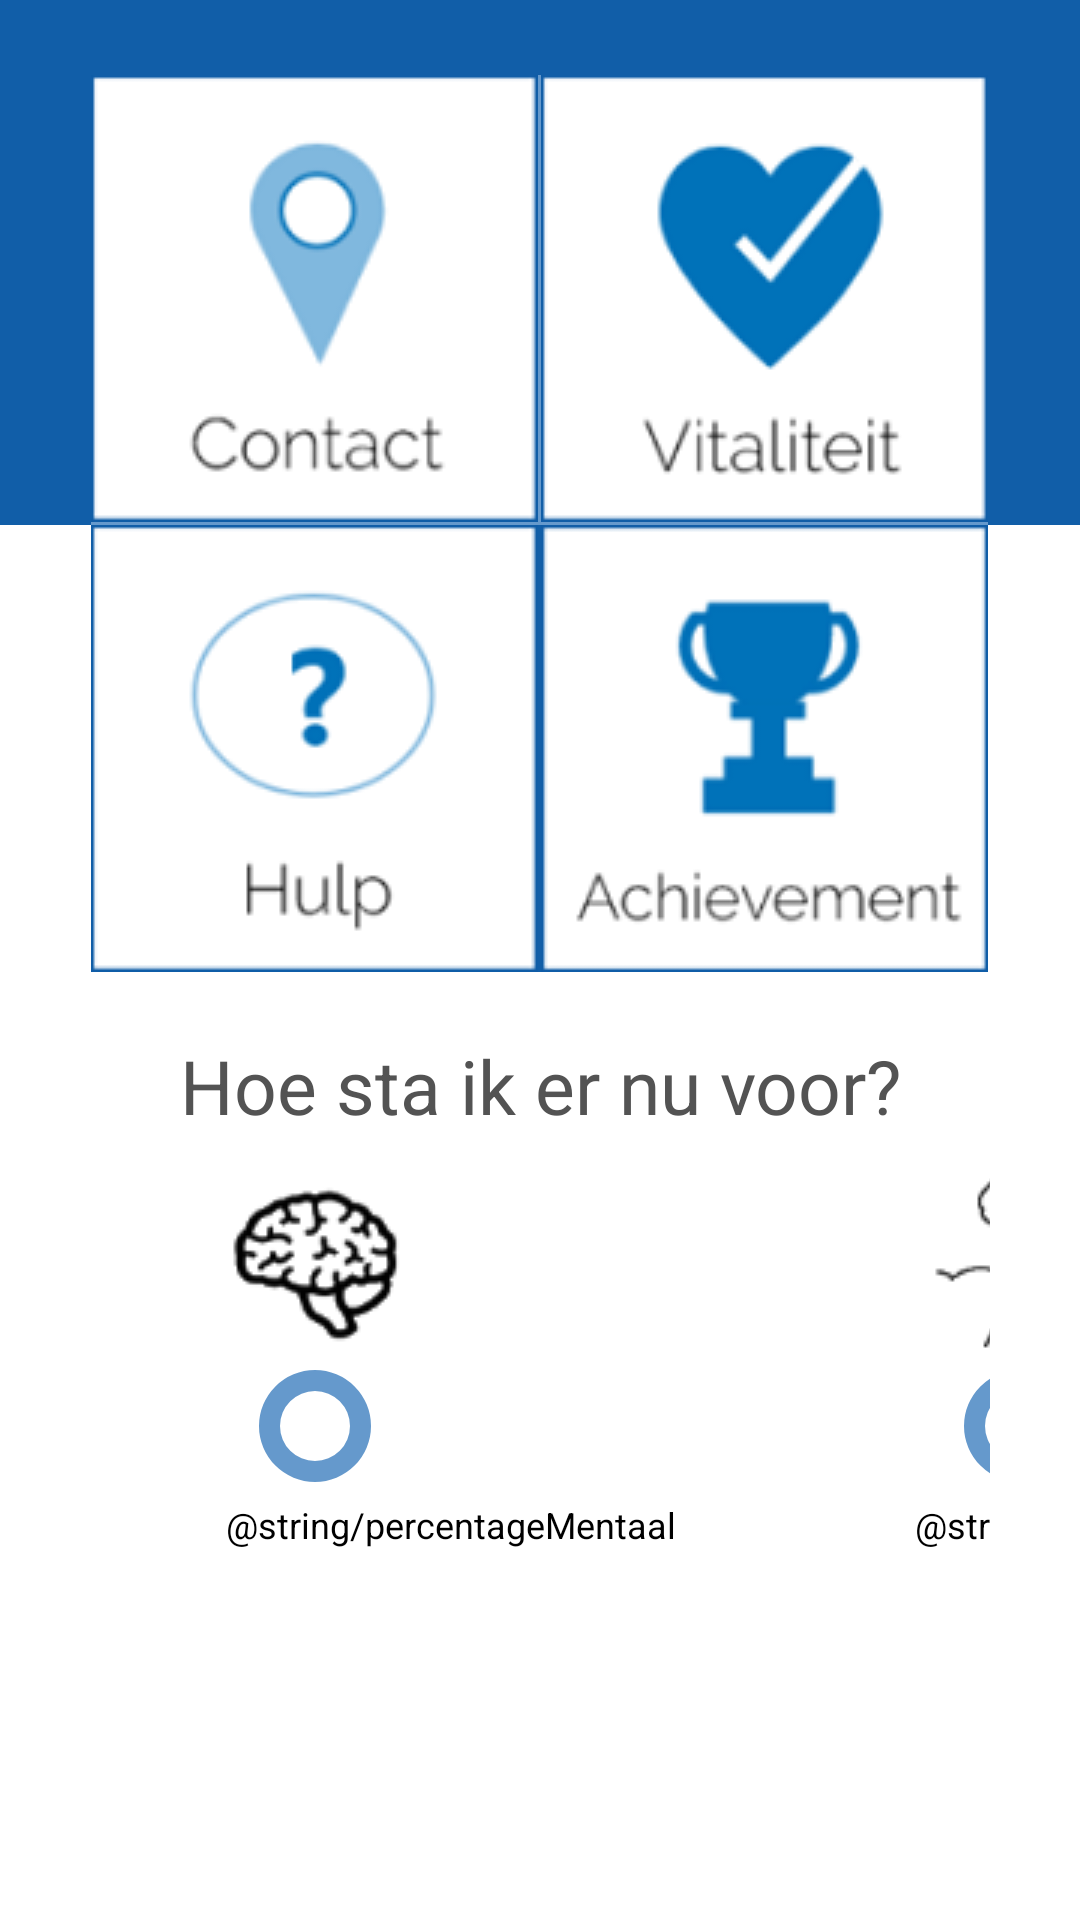

Write the Android layout XML for this screen, with the resource values it uses.
<!-- AndroidManifest.xml: application theme AppTheme -->
<!-- res/layout/activity_home.xml -->
<LinearLayout xmlns:android="http://schemas.android.com/apk/res/android"
    android:layout_width="match_parent"
    android:layout_height="match_parent"
    android:orientation="vertical">

    <FrameLayout
        android:id="@+id/content_frame"
        android:layout_width="match_parent"
        android:layout_height="175dp"
        android:background="@color/colorPrimary">

        <GridLayout
            android:layout_width="wrap_content"
            android:layout_height="wrap_content"
            android:layout_gravity="center_horizontal"
            android:layout_marginTop="25dp"
            android:background="@color/colorPrimaryLight"
            android:columnCount="2">

            <ImageButton
                android:id="@+id/contact_button"
                android:layout_width="wrap_content"
                android:layout_height="wrap_content"
                android:layout_column="0"
                android:layout_marginBottom="1dp"
                android:layout_marginEnd="1dp"
                android:layout_row="0"
                android:adjustViewBounds="true"
                android:background="@color/colorWhite"
                android:onClick="sendMessage"
                android:scaleType="fitCenter"
                android:src="@drawable/button_contact"
                android:contentDescription="@string/image_button" />

            <ImageButton
                android:id="@+id/vitaliteit_button"
                android:layout_width="wrap_content"
                android:layout_height="wrap_content"
                android:layout_column="1"
                android:layout_marginBottom="1dp"
                android:layout_row="0"
                android:adjustViewBounds="true"
                android:background="@color/colorWhite"
                android:onClick="sendMessage"
                android:scaleType="fitCenter"
                android:src="@drawable/button_vitaliteit"
                android:text="@string/vitaliteit_title"
                android:textColor="@color/colorBlack"
                android:contentDescription="@string/image_button" />
        </GridLayout>
    </FrameLayout>

    <FrameLayout
        android:layout_width="match_parent"
        android:layout_height="match_parent"
        android:background="@color/colorWhite">

        <GridLayout
            android:layout_width="wrap_content"
            android:layout_height="wrap_content"
            android:layout_gravity="center_horizontal"
            android:background="@color/colorPrimary"
            android:columnCount="2">

            <ImageButton
                android:id="@+id/hulp_button"
                android:layout_width="wrap_content"
                android:layout_height="wrap_content"
                android:layout_column="0"
                android:layout_marginEnd="1dp"
                android:layout_row="1"
                android:adjustViewBounds="true"
                android:background="@color/colorWhite"
                android:onClick="sendMessage"
                android:scaleType="fitCenter"
                android:src="@drawable/button_hulp"
                android:text="@string/help_title"
                android:textColor="@color/colorBlack"
                android:contentDescription="@string/image_button"/>

            <ImageButton
                android:id="@+id/achievement_button"
                android:layout_width="wrap_content"
                android:layout_height="wrap_content"
                android:layout_column="1"
                android:layout_row="1"
                android:adjustViewBounds="true"
                android:background="@color/colorWhite"
                android:onClick="sendMessage"
                android:scaleType="fitCenter"
                android:src="@drawable/button_achievement"
                android:text="@string/achievement_title"
                android:textColor="@color/colorBlack"
                android:contentDescription="@string/image_button"/>
        </GridLayout>

        <TextView
            android:layout_width="match_parent"
            android:layout_height="wrap_content"
            android:layout_marginBottom="10dp"
            android:layout_marginTop="170dp"
            android:text="@string/main_question"
            android:textAlignment="center"
            android:textColor="@color/ColorText"
            android:textSize="25sp" />

        <GridLayout
            android:layout_width="300dp"
            android:layout_height="wrap_content"
            android:layout_gravity="center_horizontal"
            android:layout_marginTop="210dp"
            android:columnCount="3">

            <ImageView
                android:id="@+id/mentaal_image"
                android:layout_width="wrap_content"
                android:layout_height="wrap_content"
                android:layout_column="0"
                android:layout_marginStart="40dp"
                android:layout_row="0"
                android:adjustViewBounds="true"
                android:background="@color/colorWhite"
                android:scaleType="fitCenter"
                android:src="@drawable/ic_home_mentaal"
                android:contentDescription="@string/image_button"/>

            <ProgressBar
                android:id="@+id/circularProgressbarMentalProfile"
                style="?android:attr/progressBarStyleHorizontal"
                android:layout_width="70dp"
                android:layout_height="70dp"
                android:layout_column="0"
                android:layout_marginStart="40dp"
                android:layout_marginTop="-15dp"
                android:layout_row="1"
                android:indeterminate="false"
                android:max="100"
                android:progressDrawable="@drawable/progressbarstyle"
                android:secondaryProgress="100" />

            <TextView
                android:id="@+id/percentageMentaalProfile"
                android:layout_width="wrap_content"
                android:layout_height="wrap_content"
                android:layout_column="0"
                android:layout_gravity="center"
                android:layout_marginStart="45dp"
                android:layout_marginTop="45dp"
                android:layout_row="1"
                android:gravity="center"
                android:text="@string/percentageMentaal"
                android:textColor="@color/colorBlack"
                android:textSize="12sp" />

            <ImageView
                android:id="@+id/fysiek_image"
                android:layout_width="wrap_content"
                android:layout_height="wrap_content"
                android:layout_column="1"
                android:layout_marginStart="80dp"
                android:layout_row="0"
                android:adjustViewBounds="true"
                android:background="@color/colorWhite"
                android:scaleType="fitCenter"
                android:src="@drawable/ic_home_fysiek"
                android:contentDescription="@string/image_button"/>

            <ProgressBar
                android:id="@+id/circularProgressbarPhysicalProfile"
                style="?android:attr/progressBarStyleHorizontal"
                android:layout_width="70dp"
                android:layout_height="70dp"
                android:layout_column="1"
                android:layout_marginStart="80dp"
                android:layout_marginTop="-15dp"
                android:layout_row="1"
                android:indeterminate="false"
                android:max="100"
                android:progressDrawable="@drawable/progressbarstyle"
                android:secondaryProgress="100" />

            <TextView
                android:id="@+id/percentageFysiekProfile"
                android:layout_width="wrap_content"
                android:layout_height="wrap_content"
                android:layout_column="1"
                android:layout_gravity="center"
                android:layout_marginStart="80dp"
                android:layout_marginTop="45dp"
                android:layout_row="1"
                android:gravity="center"
                android:text="@string/percentageFysiek"
                android:textColor="@color/colorBlack"
                android:textSize="12sp" />

        </GridLayout>

    </FrameLayout>

</LinearLayout>
<!-- resources referenced by this layout -->
<resources>
  <color name="ColorText">#535353</color>
  <color name="colorBlack">#000000</color>
  <color name="colorPrimary">#115EA8</color>
  <color name="colorPrimaryLight">#6599CC</color>
  <color name="colorWhite">#FFFF</color>
  <!-- drawable button_achievement (drawable) -->
  <?xml version="1.0" encoding="utf-8"?>
  <selector xmlns:android="http://schemas.android.com/apk/res/android">
      <item android:drawable="@drawable/button_achievement_pressed" android:state_pressed="true" />
      <item android:drawable="@drawable/button_achievement_normal" android:state_focused="true" />
      <item android:drawable="@drawable/button_achievement_normal" />
  </selector>
  <!-- drawable button_contact (drawable) -->
  <?xml version="1.0" encoding="utf-8"?>
  <selector xmlns:android="http://schemas.android.com/apk/res/android">
      <item android:drawable="@drawable/button_contact_pressed" android:state_pressed="true" />
      <item android:drawable="@drawable/button_contact_normal" android:state_focused="true" />
      <item android:drawable="@drawable/button_contact_normal" />
  </selector>
  <!-- drawable button_hulp (drawable) -->
  <?xml version="1.0" encoding="utf-8"?>
  <selector xmlns:android="http://schemas.android.com/apk/res/android">
      <item android:drawable="@drawable/button_hulp_pressed" android:state_pressed="true" />
      <item android:drawable="@drawable/button_hulp_normal" android:state_focused="true" />
      <item android:drawable="@drawable/button_hulp_normal" />
  </selector>
  <!-- drawable button_vitaliteit (drawable) -->
  <?xml version="1.0" encoding="utf-8"?>
  <selector xmlns:android="http://schemas.android.com/apk/res/android">
      <item android:drawable="@drawable/button_vitaliteit_pressed" android:state_pressed="true" />
      <item android:drawable="@drawable/button_vitaliteit_normal" android:state_focused="true" />
      <item android:drawable="@drawable/button_vitaliteit_normal" />
  </selector>
  <!-- drawable ic_home_fysiek: png bitmap (drawable-v24, 2472 bytes) -->
  <!-- drawable progressbarstyle (drawable) -->
  <?xml version="1.0" encoding="utf-8"?>
  <layer-list xmlns:android="http://schemas.android.com/apk/res/android">
      <item android:id="@android:id/secondaryProgress">
          <shape
              android:innerRadiusRatio="6"
              android:shape="ring"
              android:thicknessRatio="10.0"
              android:useLevel="true">
  
              <gradient
                  android:centerColor="@color/colorPrimaryLight"
                  android:endColor="@color/colorPrimaryLight"
                  android:startColor="@color/colorPrimaryLight"
                  android:type="sweep" />
          </shape>
      </item>
  
      <item android:id="@android:id/progress">
          <rotate
              android:fromDegrees="270"
              android:pivotX="50%"
              android:pivotY="50%"
              android:toDegrees="270">
  
              <shape
                  android:innerRadiusRatio="6"
                  android:shape="ring"
                  android:thicknessRatio="10.0"
                  android:useLevel="true">
  
  
                  <rotate
                      android:fromDegrees="0"
                      android:pivotX="50%"
                      android:pivotY="50%"
                      android:toDegrees="360" />
  
                  <gradient
                      android:centerColor="@color/colorPrimary"
                      android:endColor="@color/colorPrimary"
                      android:startColor="@color/colorPrimary"
                      android:type="sweep" />
  
              </shape>
          </rotate>
      </item>
  </layer-list>
  <string name="main_question">Hoe sta ik er nu voor?</string>
  <string name="vitaliteit_title">Vitaliteit</string>
  <style name="AppTheme" parent="Theme.AppCompat.Light.DarkActionBar">
          <item name="colorPrimary">@color/colorPrimary</item>
          <item name="colorPrimaryDark">@color/colorPrimaryLight</item>
          <item name="colorAccent">@color/colorAccent</item>
      </style>
  <color name="colorAccent">#FF0000</color>
</resources>
